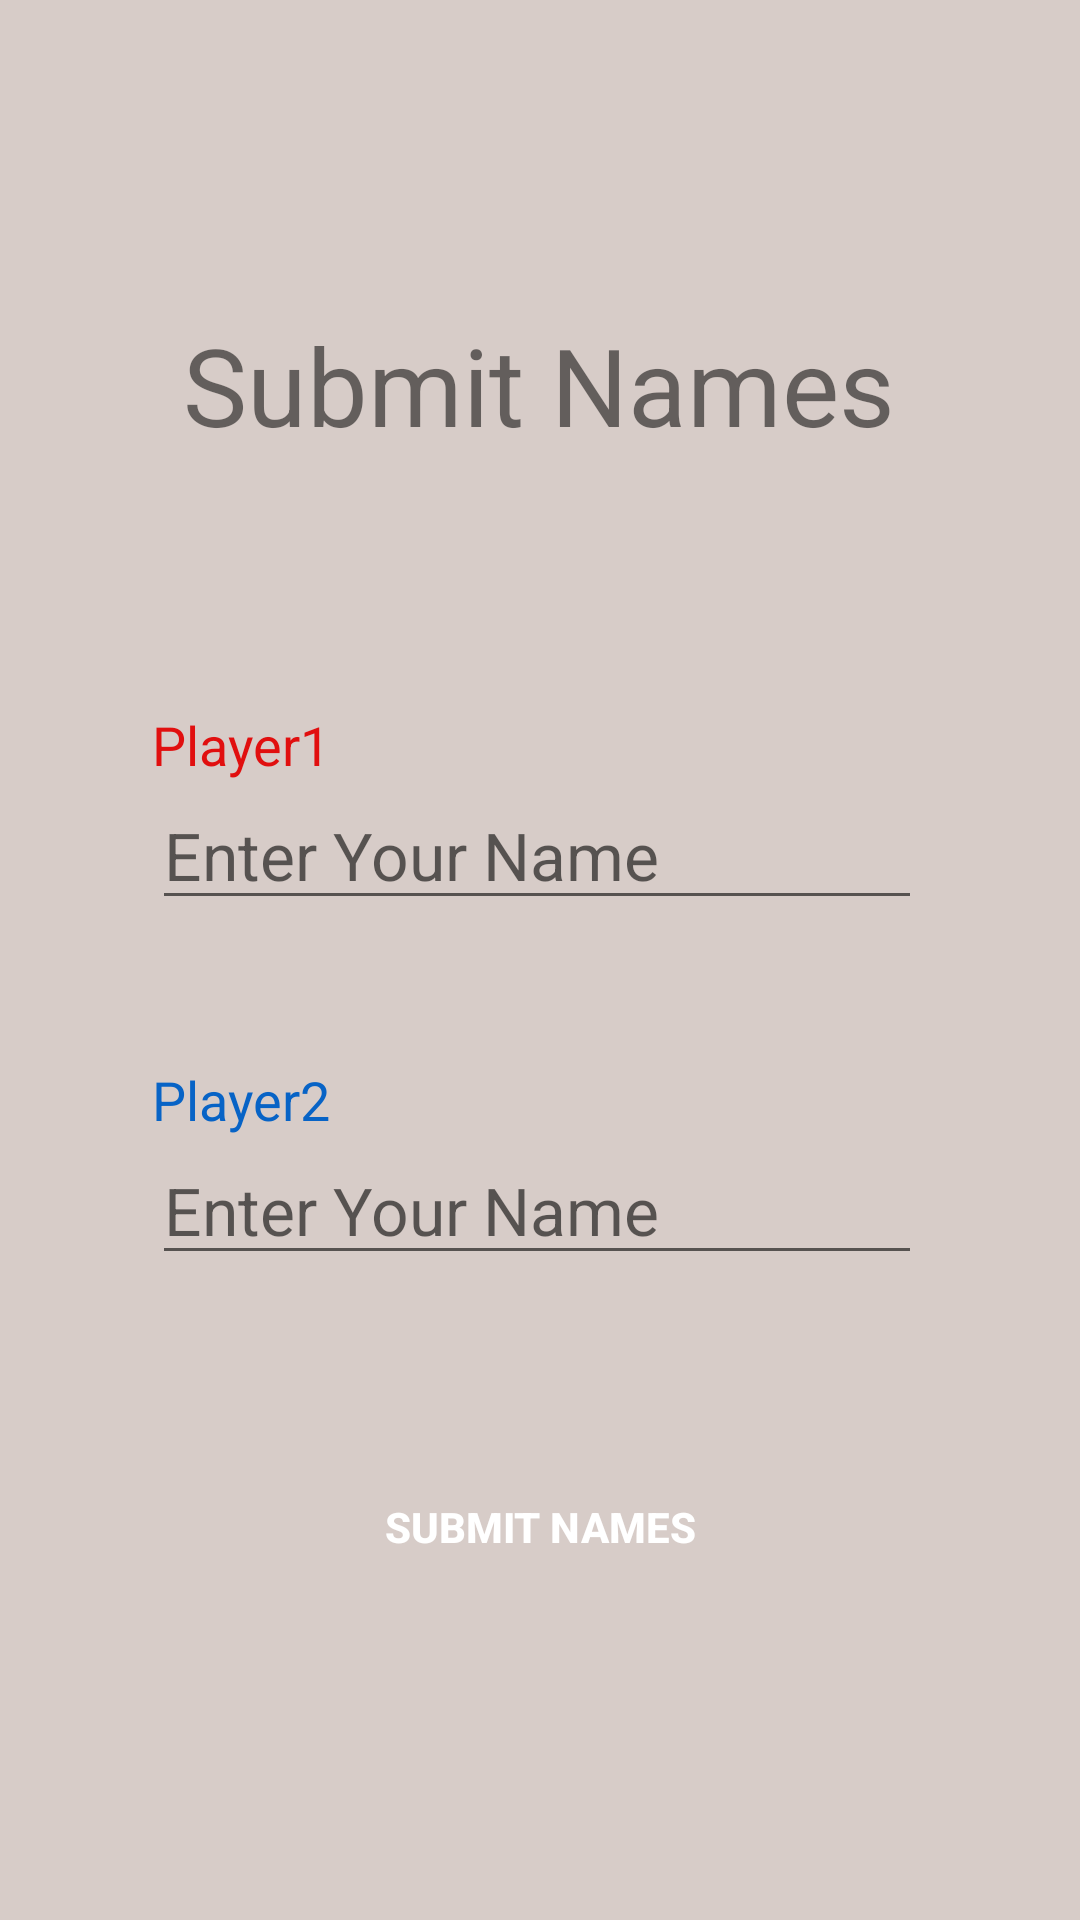

Produce the Android XML layout that renders to this screen, including the resource entries it uses.
<!-- AndroidManifest.xml: application theme Theme.Tic_Tac_Toe -->
<!-- res/layout/activity_player_setup.xml -->
<?xml version="1.0" encoding="utf-8"?>
<androidx.constraintlayout.widget.ConstraintLayout xmlns:android="http://schemas.android.com/apk/res/android"
    xmlns:app="http://schemas.android.com/apk/res-auto"
    xmlns:tools="http://schemas.android.com/tools"
    android:layout_width="match_parent"
    android:background="#D7CCC8"
    android:layout_height="match_parent"
    tools:context=".PlayerSetup">

    <TextView
        android:id="@+id/textView2"
        android:layout_width="wrap_content"
        android:layout_height="wrap_content"
        android:layout_marginTop="104dp"
        android:text="@string/submitbutton"
        android:textSize="36sp"
        app:layout_constraintEnd_toEndOf="parent"
        app:layout_constraintHorizontal_bias="0.497"
        app:layout_constraintStart_toStartOf="parent"
        app:layout_constraintTop_toTopOf="parent" />

    <TextView
        android:id="@+id/textView3"
        android:layout_width="wrap_content"
        android:layout_height="wrap_content"
        android:text="@string/Label1"
        android:textSize="18sp"
        android:textColor="#F5E10707"
        app:layout_constraintBottom_toTopOf="@+id/editTextTextPersonName"
        app:layout_constraintStart_toStartOf="@+id/editTextTextPersonName" />

    <TextView
        android:id="@+id/textView4"
        android:layout_width="wrap_content"
        android:layout_height="wrap_content"
        android:text="@string/Label2"
        android:textSize="18sp"
        android:textColor="#0763C6"
        app:layout_constraintBottom_toTopOf="@+id/editTextTextPersonName2"
        app:layout_constraintStart_toStartOf="@+id/editTextTextPersonName2" />

    <EditText
        android:id="@+id/editTextTextPersonName"
        android:layout_width="wrap_content"
        android:layout_height="wrap_content"
        android:layout_marginTop="108dp"
        android:ems="10"
        android:hint="@string/NameHint"
        android:textSize="22sp"
        android:inputType="textPersonName"
        app:layout_constraintEnd_toEndOf="@+id/textView2"
        app:layout_constraintHorizontal_bias="0.535"
        app:layout_constraintStart_toStartOf="@+id/textView2"
        app:layout_constraintTop_toBottomOf="@+id/textView2" />

    <EditText
        android:id="@+id/editTextTextPersonName2"
        android:layout_width="wrap_content"
        android:layout_height="wrap_content"
        android:layout_marginTop="72dp"
        android:ems="10"
        android:textSize="22sp"
        android:hint="@string/NameHint"
        android:inputType="textPersonName"
        app:layout_constraintEnd_toEndOf="@+id/editTextTextPersonName"
        app:layout_constraintHorizontal_bias="0.0"
        app:layout_constraintStart_toStartOf="@+id/editTextTextPersonName"
        app:layout_constraintTop_toBottomOf="@+id/editTextTextPersonName" />

    <Button
        android:id="@+id/button2"
        android:layout_width="150dp"
        android:layout_height="wrap_content"
        android:layout_marginTop="60dp"
        android:background="@drawable/red_button"
        android:gravity="center"
        android:onClick="submitButttonClik"
        android:text="@string/submitbutton"
        android:textColor="@color/white"
        android:textStyle="bold"
        app:layout_constraintEnd_toEndOf="parent"
        app:layout_constraintStart_toStartOf="parent"
        app:layout_constraintTop_toBottomOf="@+id/editTextTextPersonName2" />
</androidx.constraintlayout.widget.ConstraintLayout>
<!-- resources referenced by this layout -->
<resources>
  <string name="Label1">Player1</string>
  <string name="Label2">Player2</string>
  <string name="NameHint">Enter Your Name</string>
  <string name="submitbutton">Submit Names</string>
  <style name="Theme.Tic_Tac_Toe" parent="Theme.AppCompat.DayNight.DarkActionBar">
          
          <item name="colorPrimary">@color/purple_500</item>
          <item name="colorPrimaryVariant">@color/purple_700</item>
          <item name="colorOnPrimary">@color/white</item>
          
          <item name="colorSecondary">@color/teal_200</item>
          <item name="colorSecondaryVariant">@color/teal_700</item>
          <item name="colorOnSecondary">@color/black</item>
          
          <item name="android:statusBarColor" tools:targetApi="l">?attr/colorPrimaryVariant</item>
          
      </style>
  <!-- not gathered from this repository: default colours our renderer supplied (Android Studio template values) -->
  <color name="purple_500">#FF6200EE</color>
  <color name="purple_700">#FF3700B3</color>
  <color name="teal_200">#FF03DAC5</color>
  <color name="teal_700">#FF018786</color>
  <color name="black">#FF000000</color>
  <color name="white">#FFFFFFFF</color>
</resources>
